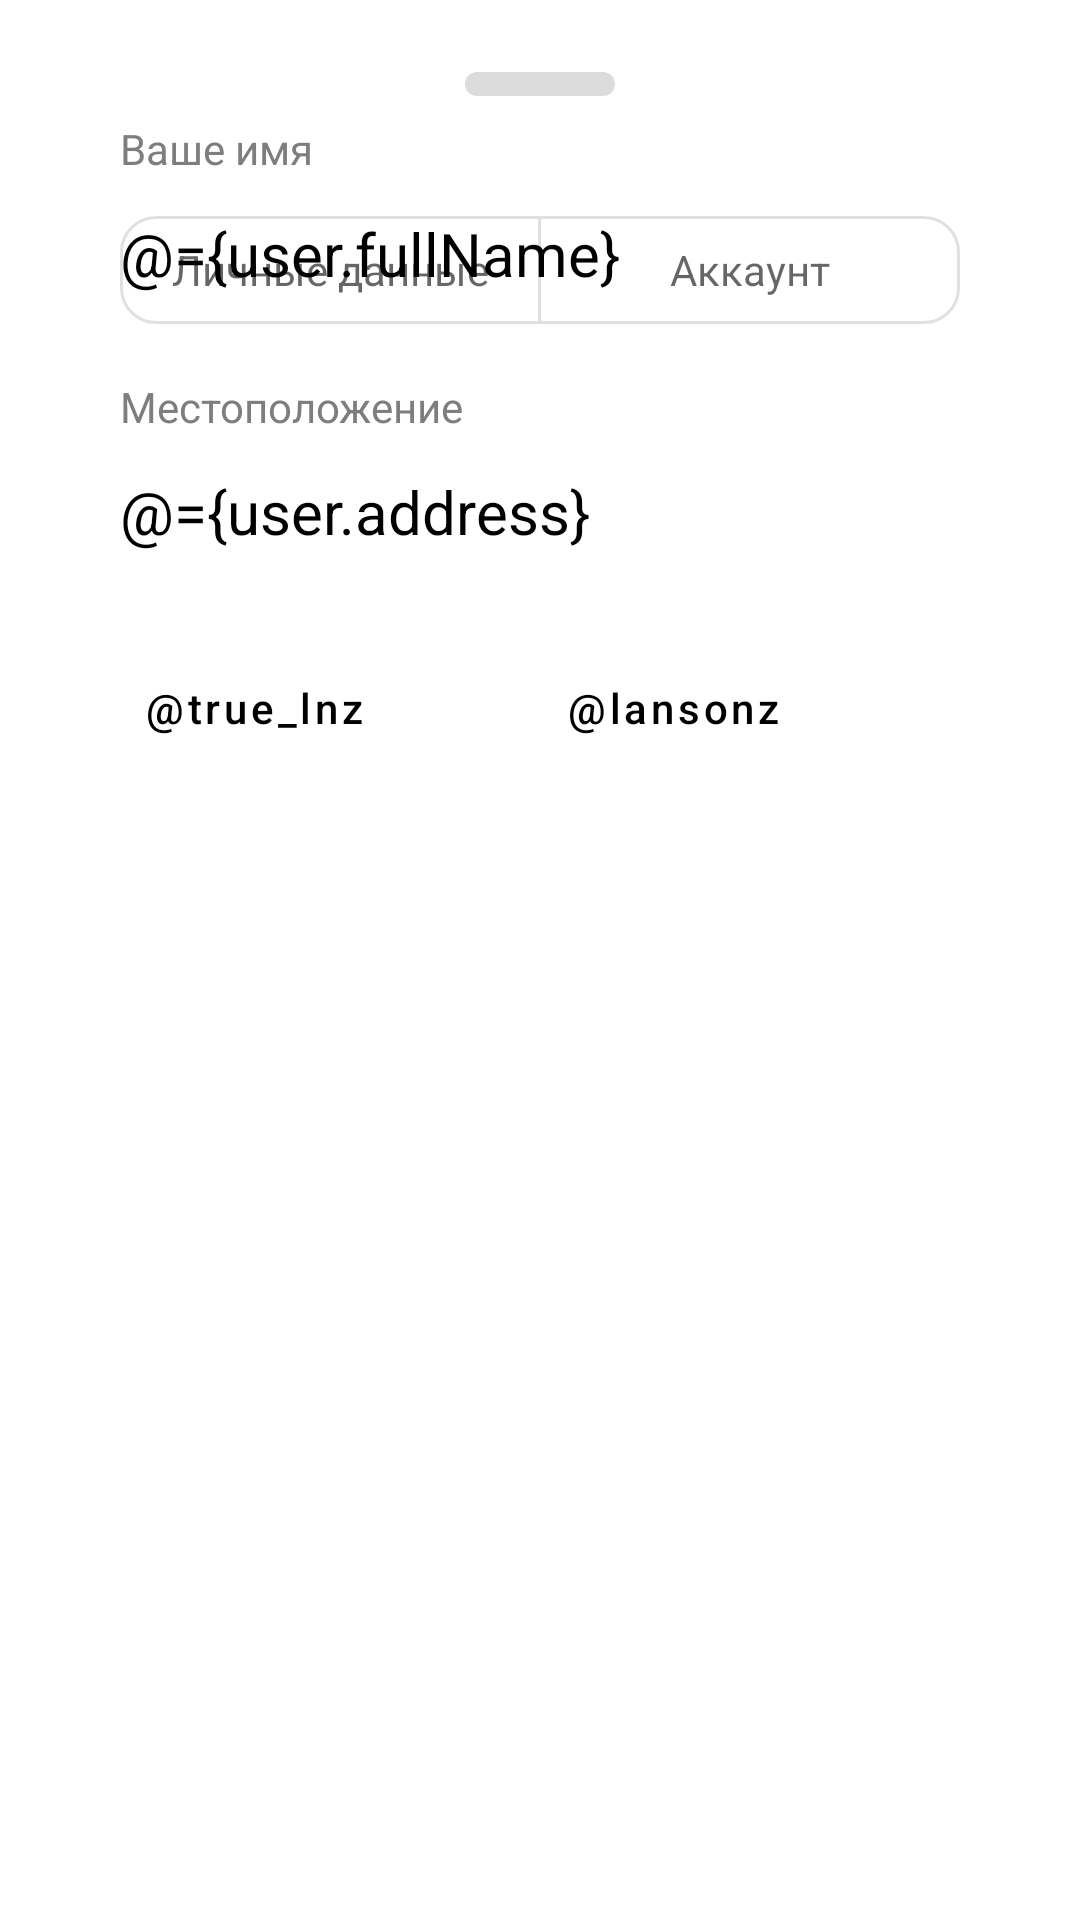

Produce the Android XML layout that renders to this screen, including the resource entries it uses.
<!-- AndroidManifest.xml: application theme Theme.DayQuestion -->
<!-- res/layout/fragment_profile_edit.xml -->
<?xml version="1.0" encoding="utf-8"?>
<layout xmlns:android="http://schemas.android.com/apk/res/android"
    xmlns:app="http://schemas.android.com/apk/res-auto"
    xmlns:tools="http://schemas.android.com/tools">

    <data>
        <variable
            name="user"
            type="ru.lansonz.dayquestion.model.UserModel" />
        <variable
            name="profileViewModel"
            type="ru.lansonz.dayquestion.ui.fragment.profile.ProfileViewModel" />
    </data>

    
    <androidx.constraintlayout.widget.ConstraintLayout
        android:id="@+id/editProfileSection"
        android:layout_width="match_parent"
        android:layout_height="wrap_content"
        android:padding="16dp">

        <com.google.android.material.button.MaterialButtonToggleGroup
            android:id="@+id/editTypeToggleGroup"
            android:layout_width="0dp"
            android:layout_height="wrap_content"
            android:layout_marginStart="24dp"
            android:layout_marginTop="50dp"
            android:layout_marginEnd="24dp"
            app:layout_constraintEnd_toEndOf="parent"
            app:layout_constraintStart_toStartOf="parent"
            app:layout_constraintTop_toTopOf="parent"
            app:singleSelection="true">

            <com.google.android.material.button.MaterialButton
                android:id="@+id/btn_choice_1"
                style="@style/Widget.MaterialComponents.Button.OutlinedButton"
                android:layout_width="0dp"
                android:layout_height="wrap_content"
                android:layout_weight="1"
                android:text="Личные данные"
                android:textAllCaps="false"
                android:textAppearance="@style/TextAppearance.AppCompat.Body1"
                app:cornerRadius="12dp"
                app:iconSize="16dp" />

            <com.google.android.material.button.MaterialButton
                android:id="@+id/btn_choice_2"
                style="@style/Widget.MaterialComponents.Button.OutlinedButton"
                android:layout_width="0dp"
                android:layout_height="wrap_content"
                android:layout_weight="1"
                android:text="Аккаунт"
                android:textAllCaps="false"
                android:textAppearance="@style/TextAppearance.AppCompat.Body1"
                app:cornerRadius="12dp"
                app:iconSize="16dp" />

        </com.google.android.material.button.MaterialButtonToggleGroup>

        <androidx.constraintlayout.widget.ConstraintLayout
            android:id="@+id/personal"
            android:layout_width="0dp"
            android:layout_height="match_parent"
            android:layout_marginTop="24dp"
            android:layout_weight="1"
            android:visibility="visible"
            app:layout_constraintEnd_toEndOf="@+id/editTypeToggleGroup"
            app:layout_constraintStart_toStartOf="@+id/editTypeToggleGroup"
            app:layout_constraintTop_toBottomOf="@+id/editTypeToggleGroup">

            <LinearLayout
                android:id="@+id/socialBlock"
                android:layout_width="0dp"
                android:layout_height="wrap_content"
                android:layout_marginTop="24dp"
                android:elevation="1dp"
                android:orientation="horizontal"
                app:layout_constraintEnd_toEndOf="@+id/etAddress"
                app:layout_constraintStart_toStartOf="@+id/etAddress"
                app:layout_constraintTop_toBottomOf="@+id/etAddress">

                <Button
                    android:id="@+id/btn_vk"
                    style="@style/Widget.MaterialComponents.Button.TextButton"
                    android:text="@string/true_lnz"
                    android:layout_width="wrap_content"
                    android:layout_height="wrap_content"
                    android:layout_weight="1"
                    android:textAlignment="viewStart"
                    android:textAllCaps="false"
                    android:textColor="@color/text_button_selector2"
                    app:cornerRadius="1500dp"
                    app:icon="@drawable/vk_logo"
                    app:iconTint="@null" />

                <Button
                    android:id="@+id/btn_tg"
                    style="@style/Widget.MaterialComponents.Button.TextButton"
                    android:text="@string/lansonz"
                    android:layout_width="wrap_content"
                    android:layout_height="wrap_content"
                    android:layout_weight="1"
                    android:textAlignment="viewStart"
                    android:textAllCaps="false"
                    android:textColor="@color/text_button_selector2"
                    app:cornerRadius="1500dp"
                    app:icon="@drawable/logo"
                    app:iconTint="@null" />
            </LinearLayout>

            <TextView
                android:id="@+id/tvFullName"
                android:layout_width="0dp"
                android:layout_height="wrap_content"
                android:text="@string/fullName"
                android:textColor="@color/subTextColor"
                app:layout_constraintEnd_toEndOf="parent"
                app:layout_constraintStart_toStartOf="parent"
                app:layout_constraintTop_toTopOf="parent" />

            <EditText
                android:id="@+id/etFullName"
                android:layout_width="0dp"
                android:layout_height="wrap_content"
                android:layout_marginTop="8dp"
                android:background="@drawable/btn_none"
                android:hint="@string/nameExample"
                android:imeOptions="actionNext"
                android:inputType="textPersonName"
                android:paddingVertical="4dp"
                android:text="@={user.fullName}"
                android:textColor="@color/mainTextColor"
                android:textSize="20sp"
                app:layout_constraintEnd_toEndOf="@+id/tvFullName"
                app:layout_constraintStart_toStartOf="@+id/tvFullName"
                app:layout_constraintTop_toBottomOf="@+id/tvFullName" />

            <TextView
                android:id="@+id/tvAddress"
                android:layout_width="0dp"
                android:layout_height="wrap_content"
                android:layout_marginTop="24dp"
                android:text="@string/address"
                android:textColor="@color/subTextColor"
                app:layout_constraintEnd_toEndOf="parent"
                app:layout_constraintStart_toStartOf="@+id/etFullName"
                app:layout_constraintTop_toBottomOf="@+id/etFullName" />

            <EditText
                android:id="@+id/etAddress"
                android:layout_width="0dp"
                android:layout_height="wrap_content"
                android:layout_marginTop="8dp"
                android:background="@drawable/btn_none"
                android:hint="@string/address_hint"
                android:imeOptions="actionDone"
                android:inputType="textPostalAddress"
                android:paddingVertical="4dp"
                android:text="@={user.address}"
                android:textColor="@color/mainTextColor"
                android:textSize="20sp"
                app:layout_constraintEnd_toEndOf="parent"
                app:layout_constraintStart_toStartOf="@+id/tvAddress"
                app:layout_constraintTop_toBottomOf="@+id/tvAddress" />
        </androidx.constraintlayout.widget.ConstraintLayout>

        <androidx.constraintlayout.widget.ConstraintLayout
            android:id="@+id/account"
            android:layout_width="0dp"
            android:layout_height="match_parent"
            android:layout_marginTop="24dp"
            android:layout_weight="1"
            android:visibility="gone"
            app:layout_constraintBottom_toTopOf="@+id/btnSave"
            app:layout_constraintEnd_toEndOf="@+id/editTypeToggleGroup"
            app:layout_constraintStart_toStartOf="@+id/editTypeToggleGroup"
            app:layout_constraintTop_toBottomOf="@+id/editTypeToggleGroup">

            <TextView
                android:id="@+id/tvEmail"
                android:layout_width="0dp"
                android:layout_height="wrap_content"
                android:text="@string/email"
                android:textColor="@color/subTextColor"
                app:layout_constraintEnd_toEndOf="parent"
                app:layout_constraintStart_toStartOf="parent"
                app:layout_constraintTop_toTopOf="parent" />

            <EditText
                android:id="@+id/etEmail"
                android:layout_width="0dp"
                android:layout_height="wrap_content"
                android:layout_marginTop="8dp"
                android:background="@drawable/btn_none"
                android:hint="@string/emailExample"
                android:imeOptions="actionDone|actionNext"
                android:paddingVertical="4dp"
                android:text="@={user.email}"
                android:textColor="@color/mainTextColor"
                android:textSize="20sp"
                app:layout_constraintEnd_toEndOf="@+id/tvEmail"
                app:layout_constraintStart_toStartOf="@+id/tvEmail"
                app:layout_constraintTop_toBottomOf="@+id/tvEmail" />

            <Button
                android:id="@+id/button"
                style="@style/Widget.MaterialComponents.Button.TextButton"
                android:layout_width="wrap_content"
                android:layout_height="wrap_content"
                android:layout_marginTop="8dp"
                android:layout_marginBottom="32dp"
                android:text="Удалить аккаунт"
                android:textAllCaps="false"
                app:layout_constraintBottom_toBottomOf="parent"
                app:layout_constraintEnd_toEndOf="@+id/etEmail"
                app:layout_constraintStart_toStartOf="@+id/etEmail"
                app:layout_constraintTop_toBottomOf="@+id/etEmail" />

        </androidx.constraintlayout.widget.ConstraintLayout>

        <ImageView
            android:id="@+id/imageView2"
            android:layout_width="50dp"
            android:layout_height="8dp"
            android:layout_marginTop="8dp"
            app:layout_constraintEnd_toEndOf="parent"
            app:layout_constraintStart_toStartOf="parent"
            app:layout_constraintTop_toTopOf="parent"
            app:srcCompat="@drawable/tab_bottom_sheet" />

        <Button
            android:id="@+id/btnSave"
            android:layout_width="wrap_content"
            android:layout_height="wrap_content"
            android:layout_marginTop="32dp"
            android:layout_marginBottom="32dp"
            android:paddingTop="16dp"
            android:paddingBottom="16dp"
            android:text="@string/save"
            android:textAllCaps="false"
            app:cornerRadius="1500dp"
            app:layout_constraintBottom_toBottomOf="parent"
            app:layout_constraintEnd_toEndOf="@+id/editTypeToggleGroup"
            app:layout_constraintStart_toStartOf="@+id/editTypeToggleGroup"
            app:layout_constraintTop_toBottomOf="@+id/personal" />

    </androidx.constraintlayout.widget.ConstraintLayout>

</layout>
<!-- resources referenced by this layout -->
<resources>
  <color name="mainTextColor">#000000</color>
  <color name="subTextColor">#7e7e7e</color>
  <!-- drawable tab_bottom_sheet (drawable) -->
  <?xml version="1.0" encoding="utf-8"?>
  <shape xmlns:android="http://schemas.android.com/apk/res/android">
      <solid android:color="#dcdcdc" />
      <corners android:radius="1500dp" />
  </shape>
  <string name="address">Местоположение</string>
  <string name="address_hint">Например, Москва, Россия</string>
  <string name="email">E-mail</string>
  <string name="emailExample">ivanov@yandex.ru</string>
  <string name="fullName">Ваше имя</string>
  <string name="lansonz">\@lansonz</string>
  <string name="nameExample">Иванов Иван</string>
  <string name="save">Сохранить</string>
  <string name="true_lnz">\@true_lnz</string>
  <style name="Theme.DayQuestion" parent="Base.Theme.DayQuestion" />
  <style name="Base.Theme.DayQuestion" parent="Theme.MaterialComponents.DayNight.NoActionBar">
          <item name="colorPrimary">@color/colorPrimary</item>
          <item name="colorPrimaryDark">@color/colorPrimaryDark</item>
          <item name="colorAccent">@color/colorAccent</item>
          <item name="buttonStyle">@style/MainButton</item>
          <item name="bottomSheetDialogTheme">@style/BottomSheetDialogTheme</item>
  
          <item name="android:autofilledHighlight">@android:color/transparent</item>
      </style>
  <color name="colorPrimary">#00a8ff</color>
  <color name="colorPrimaryDark">#00a8ff</color>
  <color name="colorAccent">#ed7071</color>
  <style name="MainButton" parent="Widget.MaterialComponents.Button">
          <item name="android:elevation">0dp</item>
          <item name="android:textAllCaps">false</item>
      </style>
  <style name="BottomSheetDialogTheme" parent="Theme.Design.Light.BottomSheetDialog">
          <item name="bottomSheetStyle">@style/BottomSheetStyle</item>
          <item name="colorPrimary">@color/colorPrimary</item>
          <item name="colorPrimaryDark">@color/colorPrimaryDark</item>
          <item name="colorAccent">@color/colorAccent</item>
      </style>
  <style name="BottomSheetStyle" parent="Widget.Design.BottomSheet.Modal">
          <item name="android:background">@drawable/rounded_bottom</item>
      </style>
  <!-- drawable rounded_bottom (drawable) -->
  <?xml version="1.0" encoding="utf-8"?>
  <shape xmlns:android="http://schemas.android.com/apk/res/android">
      <solid android:color="@color/subBgColor" />
      <corners
          android:bottomLeftRadius="0dp"
          android:bottomRightRadius="0dp"
          android:topLeftRadius="25dp"
          android:topRightRadius="25dp"/>
  </shape>
  <color name="subBgColor">#ffffff</color>
</resources>
